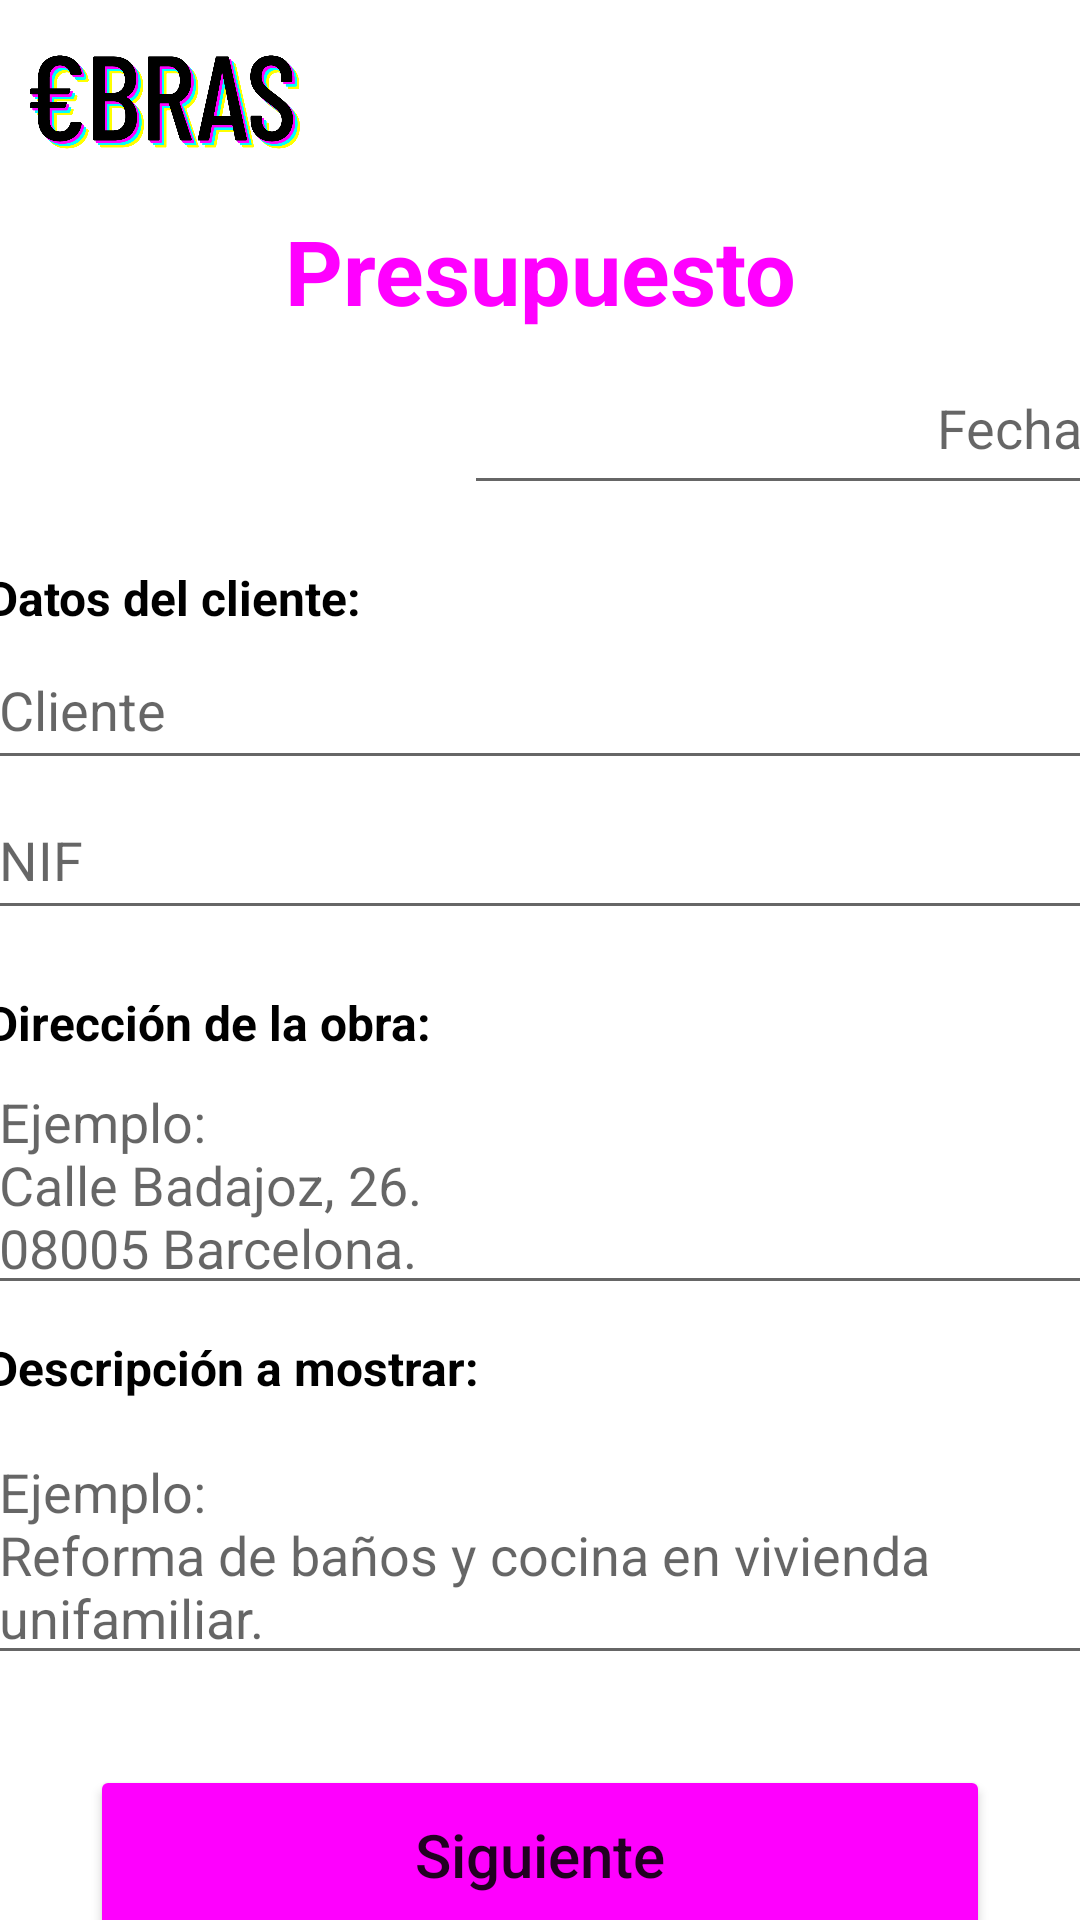

Reconstruct the res/layout file that produces this screen, plus the resources it refers to.
<!-- AndroidManifest.xml: application theme Theme.ObrasApp.NoActionBar -->
<!-- res/layout/activity_presupuesto_datos.xml -->
<?xml version="1.0" encoding="utf-8"?>
<androidx.constraintlayout.widget.ConstraintLayout xmlns:android="http://schemas.android.com/apk/res/android"
    xmlns:app="http://schemas.android.com/apk/res-auto"
    xmlns:tools="http://schemas.android.com/tools"
    android:layout_width="match_parent"
    android:layout_height="match_parent"
    tools:context=".PresupuestoDatos">

    <ImageView
        android:id="@+id/menu13"
        android:layout_width="wrap_content"
        android:layout_height="48dp"
        android:layout_marginTop="10dp"
        android:layout_marginEnd="10dp"
        android:contentDescription="@string/menu"
        android:onClick="toMenu"
        app:layout_constraintEnd_toEndOf="parent"
        app:layout_constraintTop_toTopOf="parent"
        app:srcCompat="@drawable/menu_48px" />

    <ImageView
        android:id="@+id/logo12"
        android:layout_width="90dp"
        android:layout_height="48dp"
        android:layout_marginStart="10dp"
        android:layout_marginTop="10dp"
        android:contentDescription="@string/txt_logo"
        android:onClick="toMain"
        app:layout_constraintStart_toStartOf="parent"
        app:layout_constraintTop_toTopOf="parent"
        app:srcCompat="@mipmap/logo"
        tools:ignore="UsingOnClickInXml" />

    <TextView
        android:id="@+id/titulo_presupuesto"
        android:layout_width="340dp"
        android:layout_height="wrap_content"
        android:layout_marginTop="70dp"
        android:fontFamily="sans-serif"
        android:text="@string/titulo_presupuesto"
        android:textAlignment="center"
        android:textAppearance="@style/TextAppearance.AppCompat.Medium"
        android:textColor="#FF00FF"
        android:textSize="30sp"
        android:textStyle="bold"
        app:layout_constraintEnd_toEndOf="parent"
        app:layout_constraintHorizontal_bias="0.5"
        app:layout_constraintStart_toStartOf="parent"
        app:layout_constraintTop_toTopOf="parent" />

    <ScrollView
        android:id="@+id/scrollView2"
        android:layout_width="369dp"
        android:layout_height="0dp"
        android:layout_marginStart="30dp"
        android:layout_marginTop="10dp"
        android:layout_marginEnd="30dp"
        app:layout_constraintBottom_toBottomOf="parent"
        app:layout_constraintEnd_toEndOf="parent"
        app:layout_constraintStart_toStartOf="parent"
        app:layout_constraintTop_toBottomOf="@+id/titulo_presupuesto">

        <LinearLayout
            android:layout_width="match_parent"
            android:layout_height="wrap_content"
            android:orientation="vertical">

            <EditText
                android:id="@+id/pres_fecha"
                android:layout_width="wrap_content"
                android:layout_height="match_parent"
                android:layout_gravity="end"
                android:autofillHints=""
                android:ems="10"
                android:gravity="end"
                android:hint="@string/pres_fecha"
                android:inputType="date"
                android:minHeight="48dp"
                tools:ignore="DuplicateSpeakableTextCheck" />

            <TextView
                android:id="@+id/pres_datos_cliente"
                android:layout_width="match_parent"
                android:layout_height="0dp"
                android:layout_marginTop="20dp"
                android:layout_weight="1"
                android:gravity="start"
                android:text="@string/pres_datos_cliente"
                android:textColor="#000000"
                android:textSize="16sp"
                android:textStyle="bold" />

            <EditText
                android:id="@+id/pres_cliente"
                android:layout_width="match_parent"
                android:layout_height="50dp"
                android:autofillHints=""
                android:ems="10"
                android:hint="@string/pres_cliente"
                android:inputType="text"
                android:minHeight="48dp" />

            <LinearLayout
                android:id="@+id/layaout_tel_mail"
                android:layout_width="match_parent"
                android:layout_height="50dp"
                android:orientation="horizontal">

                <EditText
                    android:id="@+id/pres_nif"
                    android:layout_width="0dp"
                    android:layout_height="match_parent"
                    android:layout_weight="1"
                    android:autofillHints=""
                    android:ems="10"
                    android:hint="@string/pres_nif"
                    android:inputType="textEmailAddress"
                    android:minHeight="48dp" />
            </LinearLayout>

            <TextView
                android:id="@+id/pres_ubicacion"
                android:layout_width="match_parent"
                android:layout_height="0dp"
                android:layout_marginTop="20dp"
                android:layout_weight="1"
                android:gravity="start"
                android:text="@string/pres_ubicacion"
                android:textColor="#000000"
                android:textSize="16sp"
                android:textStyle="bold" />

            <EditText
                android:id="@+id/pres_direccion"
                android:layout_width="match_parent"
                android:layout_height="wrap_content"
                android:ems="10"
                android:gravity="start|top"
                android:hint="@string/pres_txt_direccion"
                android:inputType="textMultiLine"
                android:autofillHints="" />

            <TextView
                android:id="@+id/pres_titulo_descripcion"
                android:layout_width="match_parent"
                android:layout_height="30dp"
                android:layout_marginTop="10dp"
                android:gravity="start"
                android:text="@string/pres_descripcion"
                android:textColor="#000000"
                android:textSize="16sp"
                android:textStyle="bold" />

            <EditText
                android:id="@+id/pres_desc_mostrar"
                android:layout_width="match_parent"
                android:layout_height="wrap_content"
                android:ems="10"
                android:gravity="start|top"
                android:hint="@string/pres_txt_descripcion"
                android:inputType="textMultiLine"
                android:autofillHints="" />

            <LinearLayout
                android:id="@+id/layout_boton"
                android:layout_width="match_parent"
                android:layout_height="wrap_content"
                android:gravity="bottom|center_horizontal"
                android:orientation="vertical">

                <Button
                    android:id="@+id/pres_siguiente"
                    android:layout_width="300dp"
                    android:layout_height="60dp"
                    android:layout_marginTop="30dp"
                    android:layout_marginBottom="30dp"
                    android:backgroundTint="#FE00FE"
                    android:gravity="center_horizontal|center_vertical"
                    android:text="@string/siguiente"
                    android:textAllCaps="false"
                    android:textSize="20sp"
                    app:cornerRadius="30dp"
                    tools:ignore="TextContrastCheck,UsingOnClickInXml" />
            </LinearLayout>

        </LinearLayout>
    </ScrollView>

</androidx.constraintlayout.widget.ConstraintLayout>
<!-- resources referenced by this layout -->
<resources>
  <!-- mipmap logo: png bitmap (mipmap-xxhdpi, 54530 bytes) -->
  <string name="menu">Botón menú</string>
  
      //Presupuesto tabla partidas-----------------------------------------
  <string name="pres_cliente">Cliente</string>
  <string name="pres_datos_cliente">Datos del cliente:</string>
  <string name="pres_descripcion">Descripción a mostrar:</string>
  <string name="pres_fecha">Fecha</string>
  <string name="pres_nif">NIF</string>
  <string name="pres_txt_descripcion">Ejemplo:\nReforma de baños y cocina en vivienda unifamiliar.</string>
  <string name="pres_txt_direccion">Ejemplo:\nCalle Badajoz, 26.\n08005 Barcelona.</string>
  <string name="pres_ubicacion">Dirección de la obra:</string>
  <string name="siguiente">Siguiente</string>
  <string name="titulo_presupuesto">Presupuesto</string>
  <string name="txt_logo">Logotipo de la app</string>
  <style name="Theme.ObrasApp.NoActionBar">
          <item name="windowActionBar">false</item>
          <item name="windowNoTitle">true</item>
      </style>
</resources>
